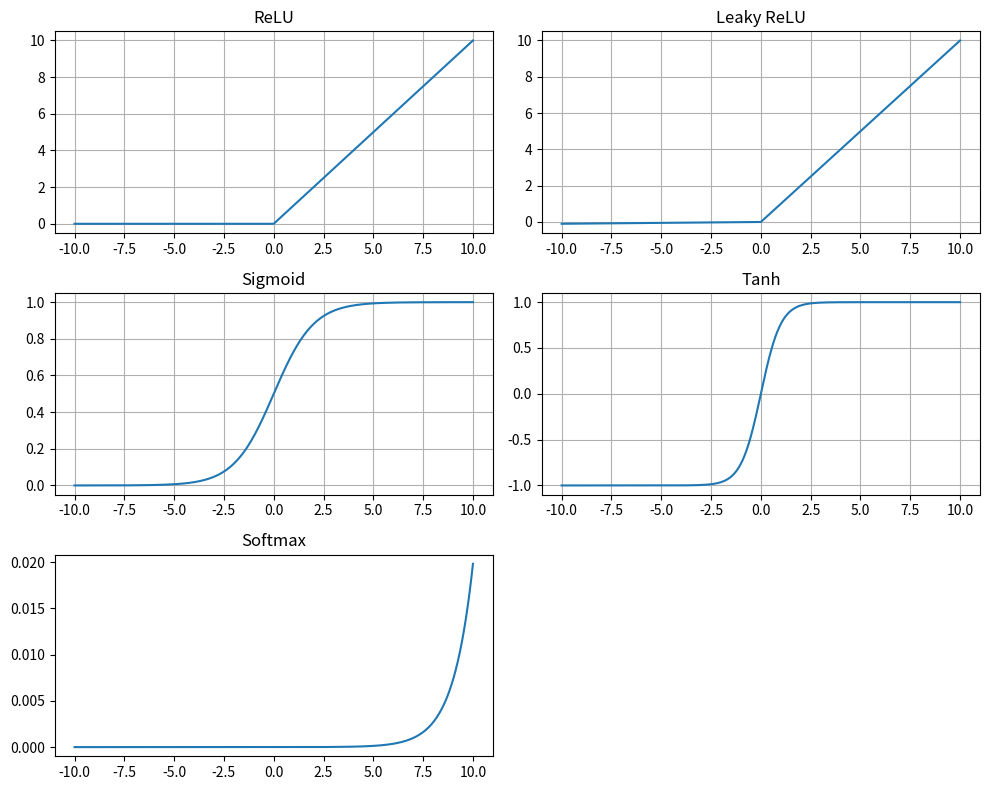

Python code for this plot:
import numpy as np
import matplotlib.pyplot as plt

# Define the activation functions
def relu(x):
    return np.maximum(0, x)

def leaky_relu(x):
    return np.where(x > 0, x, x * 0.01)

def sigmoid(x):
    return 1 / (1 + np.exp(-x))

def tanh(x):
    return np.tanh(x)

def softmax(x):
    e_x = np.exp(x - np.max(x))
    return e_x / e_x.sum(axis=0)

# Generate a range of values
x = np.linspace(-10, 10, 1000)

# Plot each activation function
plt.figure(figsize=(10, 8))

plt.subplot(321)
plt.plot(x, relu(x))
plt.title('ReLU')
plt.grid(True)

plt.subplot(322)
plt.plot(x, leaky_relu(x))
plt.title('Leaky ReLU')
plt.grid(True)

plt.subplot(323)
plt.plot(x, sigmoid(x))
plt.title('Sigmoid')
plt.grid(True)

plt.subplot(324)
plt.plot(x, tanh(x))
plt.title('Tanh')
plt.grid(True)

plt.subplot(325)
plt.plot(x, softmax(x))
plt.title('Softmax')

plt.tight_layout()
plt.show()